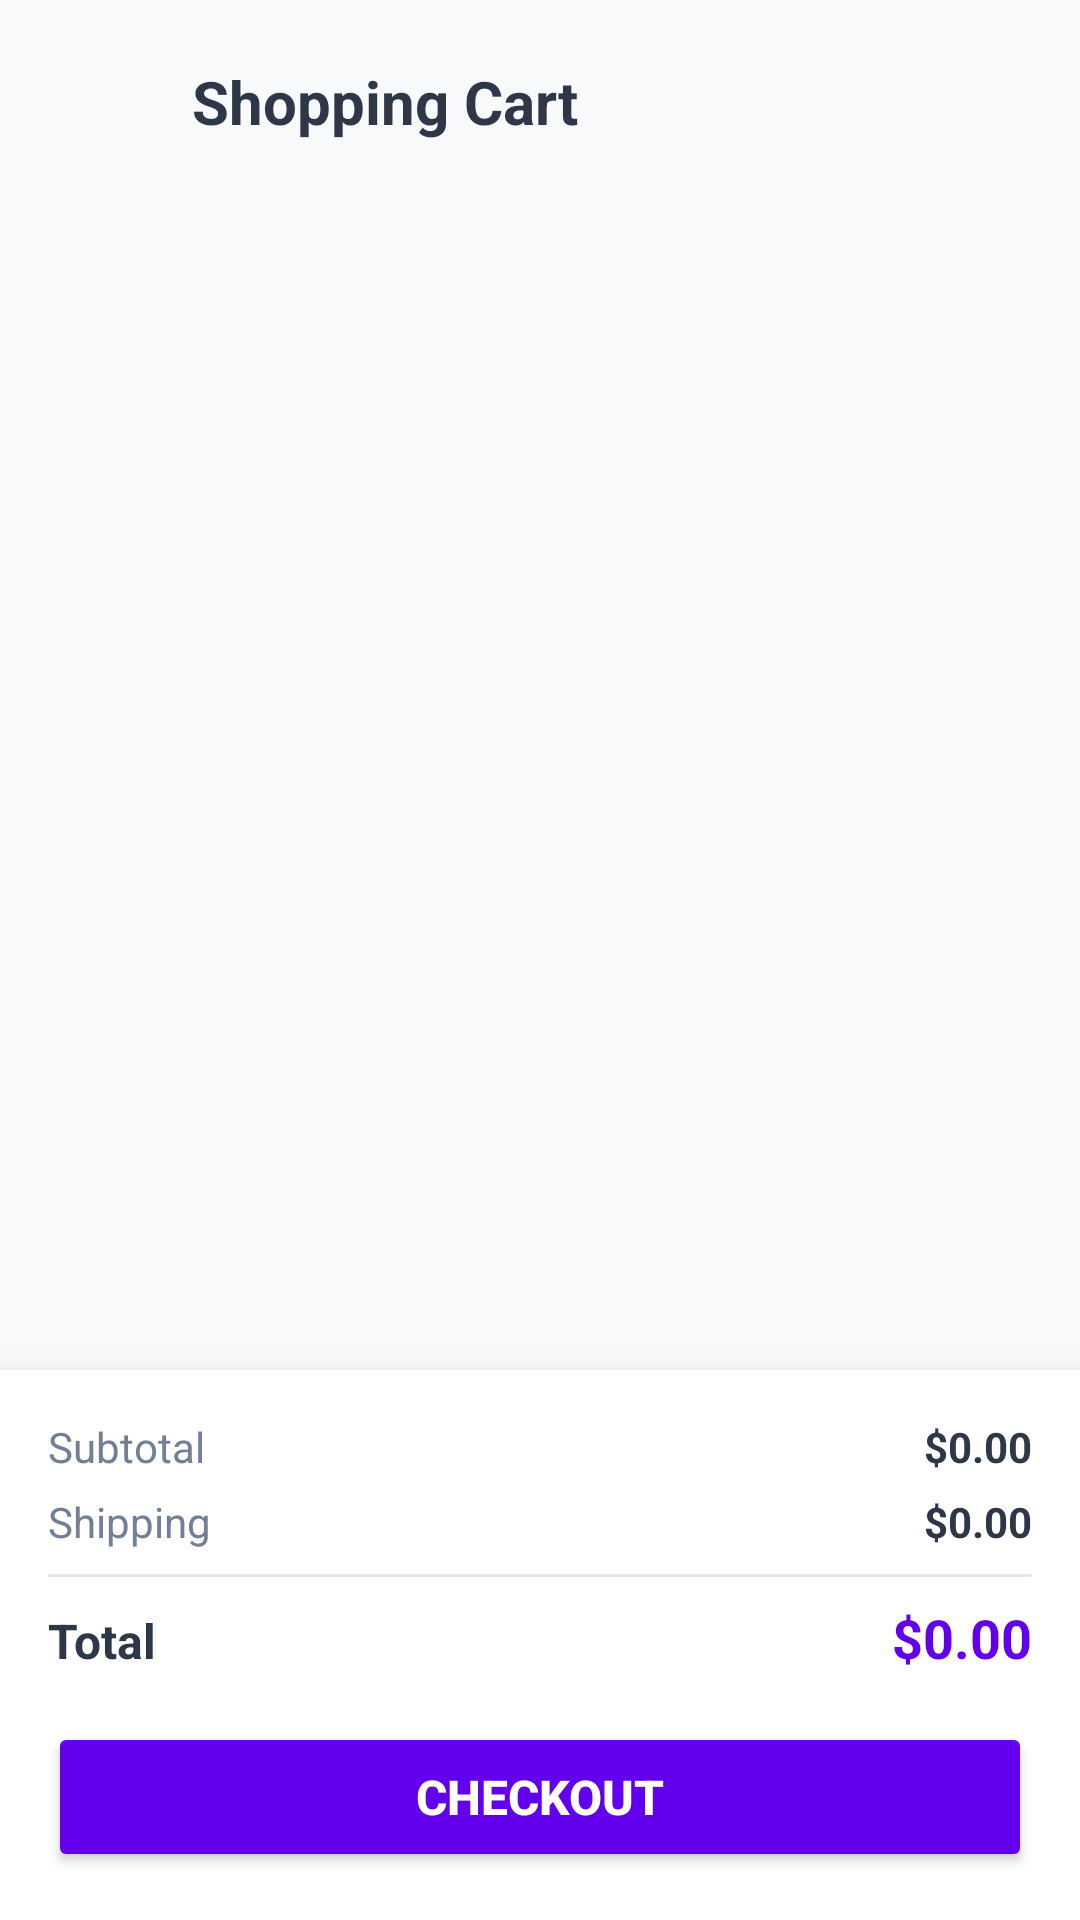

Reconstruct the res/layout file that produces this screen, plus the resources it refers to.
<!-- AndroidManifest.xml: application theme Theme.MagazinOnline -->
<!-- res/layout/activity_cart.xml -->
<?xml version="1.0" encoding="utf-8"?>
<androidx.constraintlayout.widget.ConstraintLayout xmlns:android="http://schemas.android.com/apk/res/android"
    xmlns:app="http://schemas.android.com/apk/res-auto"
    android:layout_width="match_parent"
    android:layout_height="match_parent"
    android:background="@color/background_light">

    
    <LinearLayout
        android:id="@+id/headerCart"
        android:layout_width="0dp"
        android:layout_height="wrap_content"
        android:orientation="horizontal"
        android:padding="16dp"
        android:gravity="center_vertical"
        app:layout_constraintTop_toTopOf="parent"
        app:layout_constraintStart_toStartOf="parent"
        app:layout_constraintEnd_toEndOf="parent">

        <ImageButton
            android:id="@+id/btnBackCart"
            android:layout_width="36dp"
            android:layout_height="36dp"
            android:background="?attr/selectableItemBackgroundBorderless"
            android:src="@drawable/ic_back"
            android:contentDescription="Back" />

        <TextView
            android:layout_width="0dp"
            android:layout_height="wrap_content"
            android:layout_weight="1"
            android:layout_marginStart="12dp"
            android:text="Shopping Cart"
            android:textColor="@color/text_primary"
            android:textSize="20sp"
            android:textStyle="bold" />
    </LinearLayout>

    <androidx.recyclerview.widget.RecyclerView
        android:id="@+id/rvCartItems"
        android:layout_width="0dp"
        android:layout_height="0dp"
        android:paddingBottom="8dp"
        app:layout_constraintTop_toBottomOf="@id/headerCart"
        app:layout_constraintBottom_toTopOf="@id/checkoutSection"
        app:layout_constraintStart_toStartOf="parent"
        app:layout_constraintEnd_toEndOf="parent" />

    <TextView
        android:id="@+id/tvEmptyCart"
        android:layout_width="wrap_content"
        android:layout_height="wrap_content"
        android:text="Your cart is empty"
        android:textColor="@color/text_secondary"
        android:textSize="16sp"
        android:visibility="gone"
        app:layout_constraintTop_toTopOf="parent"
        app:layout_constraintBottom_toBottomOf="parent"
        app:layout_constraintStart_toStartOf="parent"
        app:layout_constraintEnd_toEndOf="parent" />

    
    <LinearLayout
        android:id="@+id/checkoutSection"
        android:layout_width="0dp"
        android:layout_height="wrap_content"
        android:orientation="vertical"
        android:background="@color/card_background"
        android:padding="16dp"
        android:elevation="12dp"
        app:layout_constraintBottom_toBottomOf="parent"
        app:layout_constraintStart_toStartOf="parent"
        app:layout_constraintEnd_toEndOf="parent">

        <LinearLayout
            android:layout_width="match_parent"
            android:layout_height="wrap_content"
            android:orientation="horizontal"
            android:layout_marginBottom="6dp">

            <TextView
                android:layout_width="0dp"
                android:layout_height="wrap_content"
                android:layout_weight="1"
                android:text="@string/subtotal"
                android:textColor="@color/text_secondary"
                android:textSize="14sp" />

            <TextView
                android:id="@+id/tvSubtotal"
                android:layout_width="wrap_content"
                android:layout_height="wrap_content"
                android:text="$0.00"
                android:textColor="@color/text_primary"
                android:textSize="14sp"
                android:textStyle="bold" />
        </LinearLayout>

        <LinearLayout
            android:layout_width="match_parent"
            android:layout_height="wrap_content"
            android:orientation="horizontal"
            android:layout_marginBottom="8dp">

            <TextView
                android:layout_width="0dp"
                android:layout_height="wrap_content"
                android:layout_weight="1"
                android:text="@string/shipping"
                android:textColor="@color/text_secondary"
                android:textSize="14sp" />

            <TextView
                android:id="@+id/tvShipping"
                android:layout_width="wrap_content"
                android:layout_height="wrap_content"
                android:text="$0.00"
                android:textColor="@color/text_primary"
                android:textSize="14sp"
                android:textStyle="bold" />
        </LinearLayout>

        <View
            android:layout_width="match_parent"
            android:layout_height="1dp"
            android:background="@color/divider"
            android:layout_marginBottom="8dp" />

        <LinearLayout
            android:layout_width="match_parent"
            android:layout_height="wrap_content"
            android:orientation="horizontal"
            android:layout_marginBottom="16dp">

            <TextView
                android:layout_width="0dp"
                android:layout_height="wrap_content"
                android:layout_weight="1"
                android:text="@string/total"
                android:textColor="@color/text_primary"
                android:textSize="16sp"
                android:textStyle="bold" />

            <TextView
                android:id="@+id/tvTotal"
                android:layout_width="wrap_content"
                android:layout_height="wrap_content"
                android:text="$0.00"
                android:textColor="@color/colorPrimary"
                android:textSize="18sp"
                android:textStyle="bold" />
        </LinearLayout>

        <Button
            android:id="@+id/btnProceedCheckout"
            android:layout_width="match_parent"
            android:layout_height="50dp"
            android:backgroundTint="@color/colorPrimary"
            android:text="@string/checkout"
            android:textColor="@color/white"
            android:textSize="16sp"
            android:textStyle="bold" />

    </LinearLayout>

</androidx.constraintlayout.widget.ConstraintLayout>
<!-- resources referenced by this layout -->
<resources>
  <color name="background_light">#F8F9FA</color>
  <color name="card_background">#FFFFFF</color>
  <color name="colorPrimary">#6200EE</color>
  <color name="divider">#E2E8F0</color>
  <color name="text_primary">#2D3748</color>
  <color name="text_secondary">#718096</color>
  <color name="white">#FFFFFFFF</color>
  <string name="checkout">Checkout</string>
  <string name="shipping">Shipping</string>
  <string name="subtotal">Subtotal</string>
  <string name="total">Total</string>
  <style name="Theme.MagazinOnline" parent="Theme.MaterialComponents.DayNight.DarkActionBar">
          
          <item name="colorPrimary">@color/purple_500</item>
          <item name="colorPrimaryVariant">@color/purple_700</item>
          <item name="colorOnPrimary">@color/white</item>
          
          <item name="colorSecondary">@color/teal_200</item>
          <item name="colorSecondaryVariant">@color/teal_700</item>
          <item name="colorOnSecondary">@color/black</item>
          
          <item name="android:statusBarColor">?attr/colorPrimaryVariant</item>
          
      </style>
  <color name="purple_500">#FF6200EE</color>
  <color name="purple_700">#FF3700B3</color>
  <color name="teal_200">#FF03DAC5</color>
  <color name="teal_700">#FF018786</color>
  <color name="black">#FF000000</color>
</resources>
